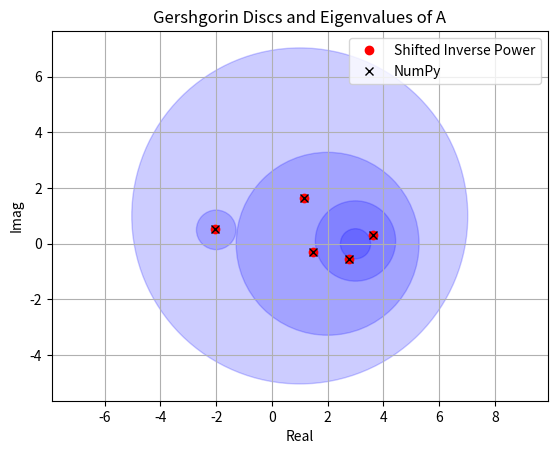

Here is the Python script that generated this plot:
import numpy as np
import matplotlib.pyplot as plt

# --- Define complex matrix A ---
A = np.array([
    [-2+0.5j, 0.1-0.5j, -0.1j, 0.1, 0],
    [0.2, 3, 0, 0.1+0.1j, 0.2j],
    [0.1j-0.1, 3, 2, 0.1-0.1j, 0],
    [1+0.2j, 1j, 0.3-4j, 1+1j, 0],
    [0.1, 0.2, 1, 0.1+0.1j, 3+0.1j]
], dtype=complex)
n = A.shape[0]

def shifted_inverse_power(A, q, tol=1e-8, max_iter=1000):
    """Compute eigenvalue of A closest to shift q."""
    B = A - q*np.eye(n)
    x = np.random.rand(n) + 1j*np.random.rand(n)
    x = x / np.linalg.norm(x)
    for _ in range(max_iter):
        y = np.linalg.solve(B, x)
        x_new = y / np.linalg.norm(y)
        if np.linalg.norm(x_new - x) < tol:
            break
        x = x_new
    lambda_ = np.vdot(x, A @ x) / np.vdot(x, x)
    return lambda_

# --- Gershgorin discs ---
centres = np.diag(A)
row_radii = np.array([np.sum(np.abs(A[i,:])) - np.abs(A[i,i]) for i in range(n)])

fig, ax = plt.subplots()
ax.grid(True)

for i in range(n):
    ax.add_patch(plt.Circle((centres[i].real, centres[i].imag),
                            row_radii[i], color='blue', alpha=0.2))

# --- Compute eigenvalues using shifted inverse power ---
# Use Gershgorin disc centers as shifts
shifts = centres
eig_shifted = [shifted_inverse_power(A, q) for q in shifts]
eig_shifted = np.array(eig_shifted)

ax.plot(eig_shifted.real, eig_shifted.imag, 'ro', label='Shifted Inverse Power')

# --- Eigenvalues using NumPy for comparison ---
eig_numpy = np.linalg.eigvals(A)
ax.plot(eig_numpy.real, eig_numpy.imag, 'kx', label='NumPy')

ax.set_xlabel('Real')
ax.set_ylabel('Imag')
ax.set_title('Gershgorin Discs and Eigenvalues of A')
ax.axis('equal')
ax.legend()
plt.show()

print("Eigenvalues from shifted inverse power method:")
print(eig_shifted)
print("Eigenvalues from NumPy:")
print(eig_numpy)
